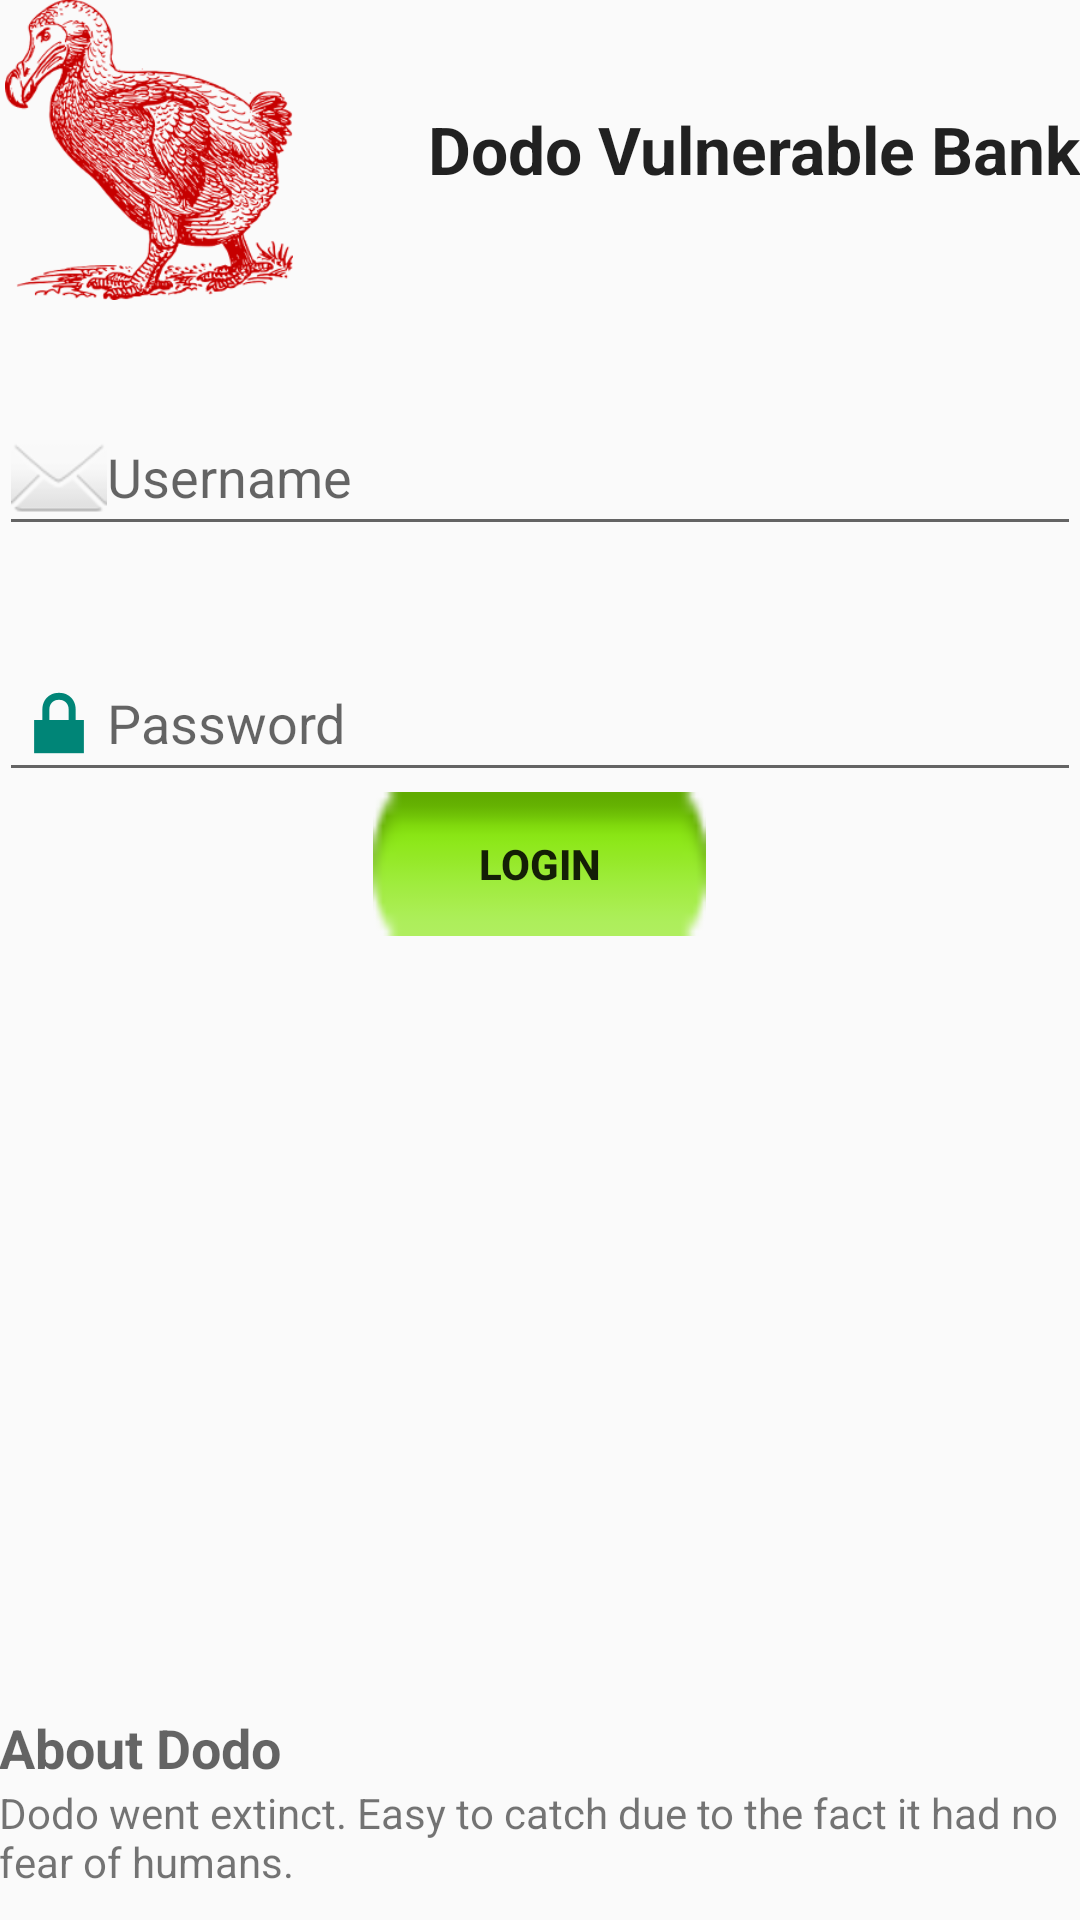

Write the Android layout XML for this screen, with the resource values it uses.
<!-- AndroidManifest.xml: application theme AppTheme -->
<!-- res/layout/activity_main.xml -->
<?xml version="1.0" encoding="utf-8"?>
<RelativeLayout xmlns:android="http://schemas.android.com/apk/res/android"
    xmlns:tools="http://schemas.android.com/tools" android:layout_width="match_parent"
    android:layout_height="match_parent" android:paddingLeft="@dimen/activity_horizontal_margin"
    android:paddingRight="@dimen/activity_horizontal_margin"
    android:paddingTop="@dimen/activity_vertical_margin"
    android:paddingBottom="@dimen/activity_vertical_margin" tools:context=".MainActivity">


    <ImageView
        android:layout_width="100dp"
        android:layout_height="100dp"
        android:id="@+id/imageView"
        android:layout_alignParentTop="true"
        android:layout_alignParentLeft="true"
        android:layout_alignParentStart="true"
        android:src="@mipmap/dodo_image"
        />

    <TextView
        android:layout_width="wrap_content"
        android:layout_height="wrap_content"
        android:textAppearance="?android:attr/textAppearanceLarge"
        android:text="Dodo Vulnerable Bank"
        android:id="@+id/textView"
        android:layout_alignParentTop="true"
        android:layout_alignParentRight="true"
        android:layout_alignParentEnd="true"
        android:paddingTop="35dp"
        android:textStyle="bold" />

    <LinearLayout
        android:orientation="vertical"
        android:layout_width="match_parent"
        android:layout_height="wrap_content"
        android:layout_below="@+id/imageView"
        android:layout_alignParentRight="true"
        android:layout_alignParentEnd="true"
        android:id="@+id/linearLayout">
        <EditText
            android:layout_width="match_parent"
            android:layout_height="wrap_content"
            android:id="@+id/username"
            android:layout_below="@+id/imageView"
            android:layout_alignParentLeft="true"
            android:layout_alignParentStart="true"
            android:layout_marginTop="33dp"
            android:hint="Username"
            android:drawableLeft="@android:drawable/ic_dialog_email"/>
        <EditText
            android:layout_width="match_parent"
            android:layout_height="wrap_content"
            android:id="@+id/password"
            android:layout_below="@+id/imageView"
            android:layout_alignParentLeft="true"
            android:layout_alignParentStart="true"
            android:layout_marginTop="33dp"
            android:hint="Password"
            android:password="true"
            android:drawableLeft="@android:drawable/ic_lock_lock"/>

        <Button
            android:layout_width="111dp"
            android:layout_height="wrap_content"
            android:text="@string/login_button"
            android:id="@+id/button"
            android:layout_gravity="center_horizontal"
            android:textStyle="bold"
            android:onClick="login"
            android:background="@android:drawable/button_onoff_indicator_on" />
    </LinearLayout>

    <TextView
        android:layout_width="wrap_content"
        android:layout_height="wrap_content"
        android:textAppearance="?android:attr/textAppearanceSmall"
        android:text="@string/about_bank"
        android:id="@+id/textView2"
        android:layout_marginBottom="10dp"
        android:layout_alignParentBottom="true"
        android:layout_alignRight="@+id/textView"
        android:layout_alignEnd="@+id/textView" />

    <TextView
        android:layout_width="wrap_content"
        android:layout_height="wrap_content"
        android:textAppearance="?android:attr/textAppearanceMedium"
        android:text="@string/about_title"
        android:id="@+id/textView3"
        android:layout_above="@+id/textView2"
        android:layout_alignParentLeft="true"
        android:layout_alignParentStart="true"
        android:textStyle="bold" />
</RelativeLayout>
<!-- resources referenced by this layout -->
<resources>
  <!-- mipmap dodo_image: png bitmap (mipmap-xxhdpi, 100619 bytes) -->
  <string name="about_bank">Dodo went extinct. Easy to catch due to the fact it had no fear of humans.</string>
  <string name="about_title">About Dodo</string>
  <string name="login_button">Login</string>
  <style name="AppTheme" parent="Theme.AppCompat.Light.DarkActionBar" />
</resources>
